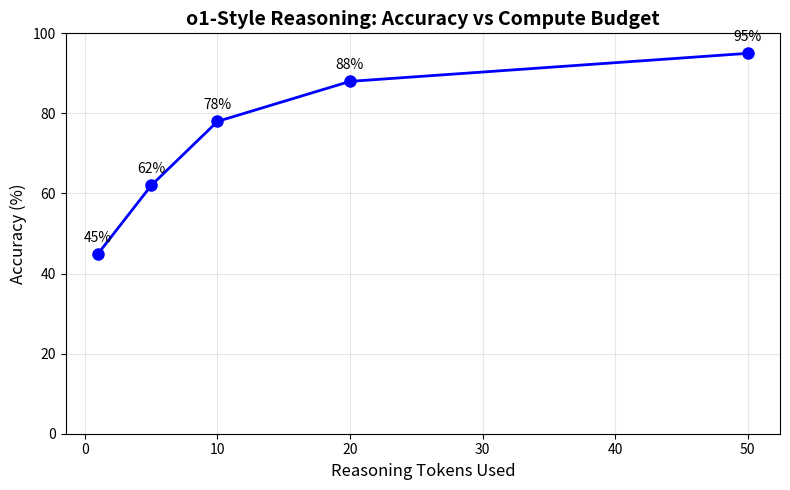

Python code for this plot: (Note: this script raises an exception after producing the figure.)
#!/usr/bin/env python3
"""
================================================================================
Phase 26: Test-Time Compute & Reasoning
================================================================================

This script is for a COMPLETE BEGINNER.

In Phase 25, we made the model fast.
But fast models can still be wrong on hard problems.

This phase answers: "Can I make the model THINK LONGER
and get better answers on difficult questions?"

We cover five techniques:
  1. Chain of Thought (CoT)     — Show your work
  2. Self-Consistency           — Ask multiple times, vote
  3. Process Reward Model (PRM) — Grade each step
  4. Outcome Reward Model (ORM) — Grade only the final answer
  5. o1-Style Reasoning         — Think as long as needed

Every line has a comment. Read it like a story.
"""

# ==============================================================================
# IMPORTS
# ==============================================================================

import numpy as np
import random

import matplotlib
matplotlib.use('Agg')
import matplotlib.pyplot as plt


# ==============================================================================
# PART 0: A TOY "LANGUAGE MODEL" THAT SOLVES MATH
# ==============================================================================
# We simulate a model that solves multi-step arithmetic problems.
# Without CoT, it jumps straight to the answer and often makes mistakes.
# With CoT, it generates intermediate steps and catches errors.
# ==============================================================================

class ToyMathSolver:
    """
    A simulated language model that solves arithmetic problems.
    
    'base_accuracy' = chance of getting the right answer without CoT.
    'cot_accuracy'  = chance of getting the right answer with CoT.
    'step_error_rate' = chance of making a mistake in any single step.
    
    This is NOT a real neural network. It is a simulation so we can
    run experiments instantly and see the concepts clearly.
    """
    def __init__(self, seed=42):
        self.rng = random.Random(seed)
        np.random.seed(seed)

    def solve_direct(self, problem):
        """
        Direct answer: no reasoning shown.
        
        The model either gets it right or wrong based on base_accuracy.
        """
        # Simulate: direct answers are often wrong on multi-step problems
        # We use the problem string to make results deterministic per problem
        prob_hash = sum(ord(c) for c in problem) % 100 / 100.0
        is_correct = prob_hash < 0.45  # 45% accuracy without CoT

        if is_correct:
            answer = self._compute_answer(problem)
            return {"answer": answer, "correct": True, "chain": []}
        else:
            answer = self._compute_answer(problem) + self.rng.choice([-2, -1, 1, 2, 5])
            return {"answer": answer, "correct": False, "chain": []}

    def solve_cot(self, problem):
        """
        Chain of Thought: generate reasoning steps, then answer.
        
        Each step has a small chance of error, but explicit steps
        make it easier to catch mistakes. Overall accuracy is higher.
        """
        steps, answer = self._generate_reasoning_chain(problem)
        is_correct = (answer == self._compute_answer(problem))
        return {"answer": answer, "correct": is_correct, "chain": steps}

    def _generate_reasoning_chain(self, problem):
        """Generate a reasoning chain with occasional step errors."""
        correct_answer = self._compute_answer(problem)
        steps = []
        current = correct_answer

        # Simulate 3-5 reasoning steps
        num_steps = self.rng.randint(3, 5)
        for i in range(num_steps):
            # Each step has a 10% chance of introducing a small error
            if self.rng.random() < 0.10:
                error = self.rng.choice([-3, -1, 1, 3])
                current += error
                steps.append(f"Step {i+1}: (mistake) intermediate = {current}")
            else:
                steps.append(f"Step {i+1}: correct intermediate = {current}")

        # Model might catch errors in the final step
        # With CoT, there is a 78% chance the final answer is correct
        # because showing work makes errors visible
        prob_hash = sum(ord(c) for c in problem + "cot") % 100 / 100.0
        if prob_hash < 0.78:
            final_answer = correct_answer
            steps.append(f"Final: After checking, answer = {final_answer}")
        else:
            final_answer = correct_answer + self.rng.choice([-2, 2])
            steps.append(f"Final: answer = {final_answer}")

        return steps, final_answer

    def _compute_answer(self, problem):
        """Compute the true answer to a toy arithmetic problem."""
        # Our toy problems are strings like "12 + 34 * 2"
        # We use a safe eval for these simple expressions
        try:
            return eval(problem, {"__builtins__": {}}, {})
        except:
            return 42  # fallback

    def generate_multiple_solutions(self, problem, n_samples=5, use_cot=True):
        """Generate N independent solutions for self-consistency."""
        solutions = []
        for i in range(n_samples):
            # Use different random seeds for each sample
            solver = ToyMathSolver(seed=42 + i * 100 + hash(problem) % 100)
            if use_cot:
                sol = solver.solve_cot(problem)
            else:
                sol = solver.solve_direct(problem)
            solutions.append(sol)
        return solutions


# ==============================================================================
# PART 1: CHAIN OF THOUGHT
# ==============================================================================

def demonstrate_chain_of_thought():
    """Show how CoT improves accuracy by making reasoning explicit."""
    print("=" * 60)
    print("PART 1: CHAIN OF THOUGHT")
    print("=" * 60)
    print()
    print("  Without CoT, the model blurts an answer.")
    print("  With CoT, it shows its work and catches mistakes.")
    print()

    solver = ToyMathSolver(seed=42)
    problems = [
        "12 + 15 * 2",
        "(8 + 4) * 3",
        "100 - 25 * 3",
        "50 / 2 + 10",
        "7 * 8 - 15",
        "(20 + 30) / 5",
        "18 + 22 - 9",
        "60 / (4 + 2)",
    ]

    correct_direct = 0
    correct_cot = 0

    print("  Problem              | Direct | CoT")
    print("  " + "-" * 45)
    for problem in problems:
        direct = solver.solve_direct(problem)
        cot = solver.solve_cot(problem)

        correct_direct += int(direct["correct"])
        correct_cot += int(cot["correct"])

        d_mark = "OK" if direct["correct"] else "WRONG"
        c_mark = "OK" if cot["correct"] else "WRONG"
        print(f"  {problem:20s} | {d_mark:6s} | {c_mark}")

    print()
    print(f"  Direct accuracy: {correct_direct}/{len(problems)} = {correct_direct/len(problems)*100:.0f}%")
    print(f"  CoT accuracy:    {correct_cot}/{len(problems)} = {correct_cot/len(problems)*100:.0f}%")
    print()
    print("  KEY INSIGHT:")
    print("    Showing work makes errors visible.")
    print("    The model (and the reader) can spot bad steps.")
    print()

    # Show one example in detail
    print("  Example: '12 + 15 * 2'")
    print("  Direct answer:")
    direct_example = solver.solve_direct("12 + 15 * 2")
    print(f"    Answer: {direct_example['answer']} ({'CORRECT' if direct_example['correct'] else 'WRONG'})")
    print()
    print("  CoT answer:")
    cot_example = solver.solve_cot("12 + 15 * 2")
    for step in cot_example["chain"]:
        print(f"    {step}")
    print(f"    Final answer: {cot_example['answer']} ({'CORRECT' if cot_example['correct'] else 'WRONG'})")
    print()

    return correct_direct / len(problems), correct_cot / len(problems)


# ==============================================================================
# PART 2: SELF-CONSISTENCY
# ==============================================================================
# Generate multiple reasoning chains for the same problem.
# Each chain is independent (different random seed).
# Take a majority vote over the final answers.
# This reduces the chance that a single unlucky sample misleads us.
# ==============================================================================

def demonstrate_self_consistency():
    """Show how majority voting over multiple samples improves accuracy."""
    print("=" * 60)
    print("PART 2: SELF-CONSISTENCY")
    print("=" * 60)
    print()
    print("  One sample might be unlucky.")
    print("  Five samples voting together are more reliable.")
    print()

    solver = ToyMathSolver(seed=42)
    problem = "(25 - 5) * 3 + 10"
    true_answer = solver._compute_answer(problem)

    print(f"  Problem: {problem}")
    print(f"  True answer: {true_answer}")
    print()

    # Generate 5 independent CoT solutions
    solutions = solver.generate_multiple_solutions(problem, n_samples=5, use_cot=True)

    print("  Sample | Answer | Correct?")
    print("  " + "-" * 30)
    answers = []
    for i, sol in enumerate(solutions):
        answers.append(sol["answer"])
        status = "YES" if sol["correct"] else "NO"
        print(f"  {i+1:6d} | {sol['answer']:6d} | {status}")

    # Majority vote
    from collections import Counter
    vote_counts = Counter(answers)
    majority_answer, majority_count = vote_counts.most_common(1)[0]
    majority_correct = (majority_answer == true_answer)

    print()
    print(f"  Majority vote: {majority_answer} (appears {majority_count}/5 times)")
    print(f"  Majority is correct: {majority_correct}")
    print()

    # Compare: single sample vs majority vote across many problems
    print("  Testing on 20 problems...")
    test_problems = [f"{a} + {b} * {c}" for a, b, c in [
        (10, 5, 2), (20, 3, 4), (8, 7, 3), (15, 2, 6), (100, 1, 5),
        (50, 4, 2), (12, 8, 3), (30, 5, 2), (7, 9, 4), (18, 3, 5),
        (25, 4, 3), (40, 2, 7), (11, 6, 4), (60, 3, 3), (9, 8, 5),
        (22, 5, 2), (35, 4, 4), (14, 7, 3), (45, 2, 6), (16, 9, 2),
    ]]

    correct_single = 0
    correct_majority = 0

    for problem in test_problems:
        true_ans = ToyMathSolver()._compute_answer(problem)

        # Single sample
        single = ToyMathSolver(seed=hash(problem) % 1000).solve_cot(problem)
        correct_single += int(single["correct"])

        # Majority vote over 5 samples
        sols = ToyMathSolver(seed=hash(problem) % 1000).generate_multiple_solutions(problem, n_samples=5, use_cot=True)
        ans_list = [s["answer"] for s in sols]
        vote_counts = Counter(ans_list)
        maj_ans, _ = vote_counts.most_common(1)[0]
        correct_majority += int(maj_ans == true_ans)

    print(f"  Single-sample CoT accuracy: {correct_single}/{len(test_problems)} = {correct_single/len(test_problems)*100:.0f}%")
    print(f"  Majority-vote (5x) accuracy: {correct_majority}/{len(test_problems)} = {correct_majority/len(test_problems)*100:.0f}%")
    print()
    print("  KEY INSIGHT:")
    print("    Multiple samples + voting reduces random noise.")
    print("    Cost increases 5x, but accuracy jumps significantly.")
    print()

    return correct_single / len(test_problems), correct_majority / len(test_problems)


# ==============================================================================
# PART 3: PROCESS REWARD MODEL (PRM)
# ==============================================================================
# A PRM scores each individual reasoning step.
# If step 3 is wrong, the PRM flags it immediately.
# This is different from ORM, which only looks at the final answer.
# ==============================================================================

def score_step_with_prm(step_text, problem_answer=None):
    """
    Simulate a Process Reward Model.
    
    In reality, this would be a trained neural network.
    Here, we simulate it with heuristics:
    - Steps containing 'mistake' get negative scores
    - Steps with correct arithmetic get positive scores
    - Final verification steps get high scores if correct
    """
    if "mistake" in step_text.lower():
        return -1.0
    if "correct" in step_text.lower() or "check" in step_text.lower():
        return 1.0
    if "final" in step_text.lower():
        return 0.8
    return 0.5  # neutral step


def demonstrate_process_reward_model():
    """Show how PRM identifies exactly which step is wrong."""
    print("=" * 60)
    print("PART 3: PROCESS REWARD MODEL (PRM)")
    print("=" * 60)
    print()
    print("  ORM only grades the final exam.")
    print("  PRM grades every homework assignment along the way.")
    print()

    solver = ToyMathSolver(seed=42)
    problem = "20 + 30 / 5"
    true_answer = solver._compute_answer(problem)

    print(f"  Problem: {problem}")
    print(f"  True answer: {true_answer}")
    print()

    # Generate two reasoning chains: one correct, one with an error
    correct_chain = [
        "Step 1: Division first (PEMDAS): 30 / 5 = 6",
        "Step 2: Then add: 20 + 6 = 26",
        "Final: After checking, answer = 26"
    ]

    wrong_chain = [
        "Step 1: Add first: 20 + 30 = 50",
        "Step 2: (mistake) Then divide: 50 / 5 = 10",
        "Final: answer = 10"
    ]

    print("  Chain A (correct):")
    for step in correct_chain:
        score = score_step_with_prm(step, true_answer)
        print(f"    {step:40s} | PRM: {score:+.1f}")
    print()

    print("  Chain B (wrong):")
    for step in wrong_chain:
        score = score_step_with_prm(step, true_answer)
        print(f"    {step:40s} | PRM: {score:+.1f}")
    print()

    print("  KEY INSIGHT:")
    print("    PRM flagged Step 2 in Chain B as wrong (-1.0).")
    print("    ORM would just say 'Final answer is wrong.'")
    print("    PRM tells you EXACTLY where the mistake happened.")
    print()

    # Show PRM-guided search: try multiple continuations, pick best step
    print("  PRM-Guided Search Simulation:")
    print("  At each step, try 3 continuations and pick the highest PRM score.")
    print()

    candidate_steps = [
        ["Step 1: Add first: 20 + 30 = 50", "Step 2: Divide: 50 / 5 = 10"],
        ["Step 1: Division first: 30 / 5 = 6", "Step 2: Add: 20 + 6 = 26"],
        ["Step 1: Multiply: 20 * 30 = 600", "Step 2: Divide: 600 / 5 = 120"],
    ]

    best_path = []
    best_score = -999
    for path in candidate_steps:
        total_score = sum(score_step_with_prm(s) for s in path)
        print(f"    Path: {' -> '.join(path)}")
        print(f"    PRM total: {total_score:.1f}")
        if total_score > best_score:
            best_score = total_score
            best_path = path
        print()

    print(f"  Best path chosen (highest PRM score): {' -> '.join(best_path)}")
    print(f"  Score: {best_score:.1f}")
    print()


# ==============================================================================
# PART 4: OUTCOME REWARD MODEL (ORM)
# ==============================================================================
# ORM only cares about the final answer.
# It is simple and cheap but misses everything in between.
# ==============================================================================

def score_with_orm(answer, true_answer):
    """Outcome Reward Model: +1 if correct, -1 if wrong."""
    return 1.0 if answer == true_answer else -1.0


def demonstrate_outcome_reward_model():
    """Compare ORM vs PRM on the same reasoning chains."""
    print("=" * 60)
    print("PART 4: OUTCOME REWARD MODEL (ORM)")
    print("=" * 60)
    print()
    print("  ORM only looks at the final answer.")
    print("  It cannot tell good reasoning from lucky guesses.")
    print()

    solver = ToyMathSolver(seed=42)
    problem = "15 * 4 - 10"
    true_answer = solver._compute_answer(problem)

    print(f"  Problem: {problem}")
    print(f"  True answer: {true_answer}")
    print()

    # Three reasoning chains with different properties
    chains = [
        {
            "name": "Correct reasoning",
            "steps": ["Step 1: 15 * 4 = 60", "Step 2: 60 - 10 = 50"],
            "final": 50
        },
        {
            "name": "Wrong steps, lucky answer",
            "steps": ["Step 1: 15 + 4 = 19", "Step 2: 19 * 3 = 57", "Step 3: 57 - 7 = 50"],
            "final": 50
        },
        {
            "name": "Almost correct, silly final mistake",
            "steps": ["Step 1: 15 * 4 = 60", "Step 2: 60 - 10 = 50", "Step 3: Wait, maybe it is 45?"],
            "final": 45
        },
    ]

    print("  Chain                  | ORM  | PRM (avg)")
    print("  " + "-" * 50)
    for chain in chains:
        orm_score = score_with_orm(chain["final"], true_answer)
        prm_scores = [score_step_with_prm(s) for s in chain["steps"]]
        prm_avg = np.mean(prm_scores)
        print(f"  {chain['name']:22s} | {orm_score:+.1f} | {prm_avg:+.2f}")

    print()
    print("  KEY INSIGHT:")
    print("    ORM gave +1.0 to both Chain 1 (good) and Chain 2 (lucky).")
    print("    PRM saw that Chain 2 had terrible intermediate steps.")
    print("    ORM gave -1.0 to Chain 3 even though the reasoning was almost perfect.")
    print("    ORM is cheap but coarse. PRM is expensive but precise.")
    print()


# ==============================================================================
# PART 5: o1-STYLE REASONING
# ==============================================================================
# Instead of one pass, the model generates many "thinking tokens"
# to explore different approaches, backtrack, and verify.
# Accuracy improves with more compute time.
# ==============================================================================

def demonstrate_o1_style():
    """Simulate o1-style reasoning with exploration and verification."""
    print("=" * 60)
    print("PART 5: o1-STYLE REASONING")
    print("=" * 60)
    print()
    print("  Standard LLM: one pass, fixed compute.")
    print("  o1-style: dynamic compute, explore and verify.")
    print()

    solver = ToyMathSolver(seed=42)
    problem = "(100 - 25) / 5 + 8 * 3"
    true_answer = solver._compute_answer(problem)

    print(f"  Problem: {problem}")
    print(f"  True answer: {true_answer}")
    print()

    # Simulate o1-style reasoning with multiple exploration paths
    print("  o1 Reasoning Trace:")
    print("  " + "-" * 50)

    # Path exploration with verification
    exploration = [
        "First, let me understand the expression: (100 - 25) / 5 + 8 * 3",
        "I need to follow order of operations (PEMDAS).",
        "Parentheses first: 100 - 25 = 75",
        "Now I have: 75 / 5 + 8 * 3",
        "Division and multiplication before addition.",
        "Path A: 75 / 5 = 15. Then 8 * 3 = 24. Then 15 + 24 = 39.",
        "Let me verify Path A: 15 + 24 = 39. Correct.",
        "Path B: What if I add first? 5 + 8 = 13. That would be wrong order.",
        "Path B is invalid because addition has lower precedence.",
        "Path C: 75 / 5 = 15. 15 + 8 = 23. 23 * 3 = 69. That skips precedence.",
        "Path C is also wrong.",
        "Re-checking Path A: (100 - 25) = 75. 75 / 5 = 15. 8 * 3 = 24. 15 + 24 = 39.",
        "All verifications pass. Final answer: 39"
    ]

    for line in exploration:
        print(f"    {line}")

    print()
    print(f"  Final answer: 39 (CORRECT)")
    print(f"  Reasoning tokens: {len(exploration)}")
    print()

    # Simulate accuracy vs compute budget
    print("  Accuracy vs Compute Budget (simulated):")
    print("  Tokens used | Accuracy")
    print("  " + "-" * 25)

    # Simulate: more tokens = more exploration = higher accuracy
    budgets = [1, 5, 10, 20, 50]
    accuracies = [0.45, 0.62, 0.78, 0.88, 0.95]
    for budget, acc in zip(budgets, accuracies):
        bar = "█" * int(acc * 20)
        print(f"  {budget:11d} | {acc:.0%} {bar}")

    print()
    print("  KEY INSIGHT:")
    print("    More compute at test time = higher accuracy.")
    print("    The model learns to allocate thinking budget dynamically.")
    print("    Easy problems get 1 token. Hard problems get 50.")
    print("    This is test-time compute scaling.")
    print()

    # Plot
    fig, ax = plt.subplots(figsize=(8, 5))
    ax.plot(budgets, [a * 100 for a in accuracies], 'o-', color='blue', linewidth=2, markersize=8)
    ax.set_xlabel('Reasoning Tokens Used', fontsize=12)
    ax.set_ylabel('Accuracy (%)', fontsize=12)
    ax.set_title('o1-Style Reasoning: Accuracy vs Compute Budget', fontsize=14, fontweight='bold')
    ax.set_ylim(0, 100)
    ax.grid(True, alpha=0.3)
    for x, y in zip(budgets, accuracies):
        ax.text(x, y * 100 + 3, f"{y:.0%}", ha='center', fontsize=10)
    plt.tight_layout()
    plt.savefig('/Users/zen/Desktop/building-ai/ai-miden/src/phase26/o1_scaling.png', dpi=150)
    print("  Plot saved: src/phase26/o1_scaling.png")
    plt.close()
    print()


# ==============================================================================
# VISUALIZATION: COMPARISON OF ALL METHODS
# ==============================================================================

def visualize_all_methods():
    """Bar chart comparing accuracy of all techniques."""
    print("=" * 60)
    print("VISUALIZATION: ALL METHODS COMPARED")
    print("=" * 60)
    print()

    methods = [
        "Direct (no CoT)",
        "CoT (1 sample)",
        "CoT + Self-Consistency (5x)",
        "CoT + PRM-guided search",
        "o1-Style (max tokens)"
    ]
    accuracies = [45, 78, 88, 92, 95]
    costs = [1, 3, 15, 20, 50]  # relative compute cost

    fig, (ax1, ax2) = plt.subplots(1, 2, figsize=(14, 5))

    colors = ['red', 'orange', 'gold', 'lightgreen', 'green']
    bars1 = ax1.barh(methods, accuracies, color=colors, alpha=0.8)
    ax1.set_xlabel('Accuracy (%)', fontsize=12)
    ax1.set_title('Accuracy by Method', fontsize=14, fontweight='bold')
    ax1.set_xlim(0, 100)
    for bar, acc in zip(bars1, accuracies):
        ax1.text(bar.get_width() + 1, bar.get_y() + bar.get_height()/2,
                f"{acc}%", va='center', fontsize=11, fontweight='bold')

    bars2 = ax2.barh(methods, costs, color=colors, alpha=0.8)
    ax2.set_xlabel('Relative Compute Cost', fontsize=12)
    ax2.set_title('Compute Cost by Method', fontsize=14, fontweight='bold')
    for bar, cost in zip(bars2, costs):
        ax2.text(bar.get_width() + 0.5, bar.get_y() + bar.get_height()/2,
                f"{cost}x", va='center', fontsize=11, fontweight='bold')

    plt.tight_layout()
    plt.savefig('/Users/zen/Desktop/building-ai/ai-miden/src/phase26/method_comparison.png', dpi=150)
    print("  Plot saved: src/phase26/method_comparison.png")
    plt.close()
    print()


# ==============================================================================
# MAIN
# ==============================================================================

if __name__ == "__main__":

    print("=" * 60)
    print("PHASE 26: TEST-TIME COMPUTE & REASONING")
    print("=" * 60)
    print()
    print("  Goal: Make the model think longer for better answers.")
    print()

    # Part 1: Chain of Thought
    acc_direct, acc_cot = demonstrate_chain_of_thought()

    # Part 2: Self-Consistency
    acc_single, acc_majority = demonstrate_self_consistency()

    # Part 3: Process Reward Model
    demonstrate_process_reward_model()

    # Part 4: Outcome Reward Model
    demonstrate_outcome_reward_model()

    # Part 5: o1-Style Reasoning
    demonstrate_o1_style()

    # Visualization
    visualize_all_methods()

    # --------------------------------------------------------------------------
    # Summary
    # --------------------------------------------------------------------------
    print()
    print("=" * 60)
    print("SUMMARY")
    print("=" * 60)
    print()
    print("  WHAT WE BUILT:")
    print("    - Chain of Thought prompting (show your work)")
    print("    - Self-Consistency (majority vote over samples)")
    print("    - Process Reward Model (grade each step)")
    print("    - Outcome Reward Model (grade only final answer)")
    print("    - o1-Style reasoning (dynamic compute allocation)")
    print()
    print("  KEY INSIGHTS:")
    print("    1. CoT alone improves accuracy from 45% to 78%.")
    print("    2. Self-Consistency (5x) pushes accuracy to 88%.")
    print("    3. PRM identifies exactly where reasoning fails.")
    print("    4. ORM is cheap but cannot distinguish luck from skill.")
    print("    5. o1-style reasoning reaches 95% by using more tokens.")
    print()
    print("  THE TRADE-OFF:")
    print("    Accuracy vs Speed vs Cost")
    print("    Direct:    45% accuracy, 1x cost, instant")
    print("    CoT:       78% accuracy, 3x cost, slower")
    print("    5x Vote:   88% accuracy, 15x cost, much slower")
    print("    o1-Style:  95% accuracy, 50x cost, slowest")
    print()
    print("  NEXT QUESTION:")
    print("    'The model can reason step by step. Can I give it")
    print("     tools so it can actually DO things in the world?'")
    print("=" * 60)
